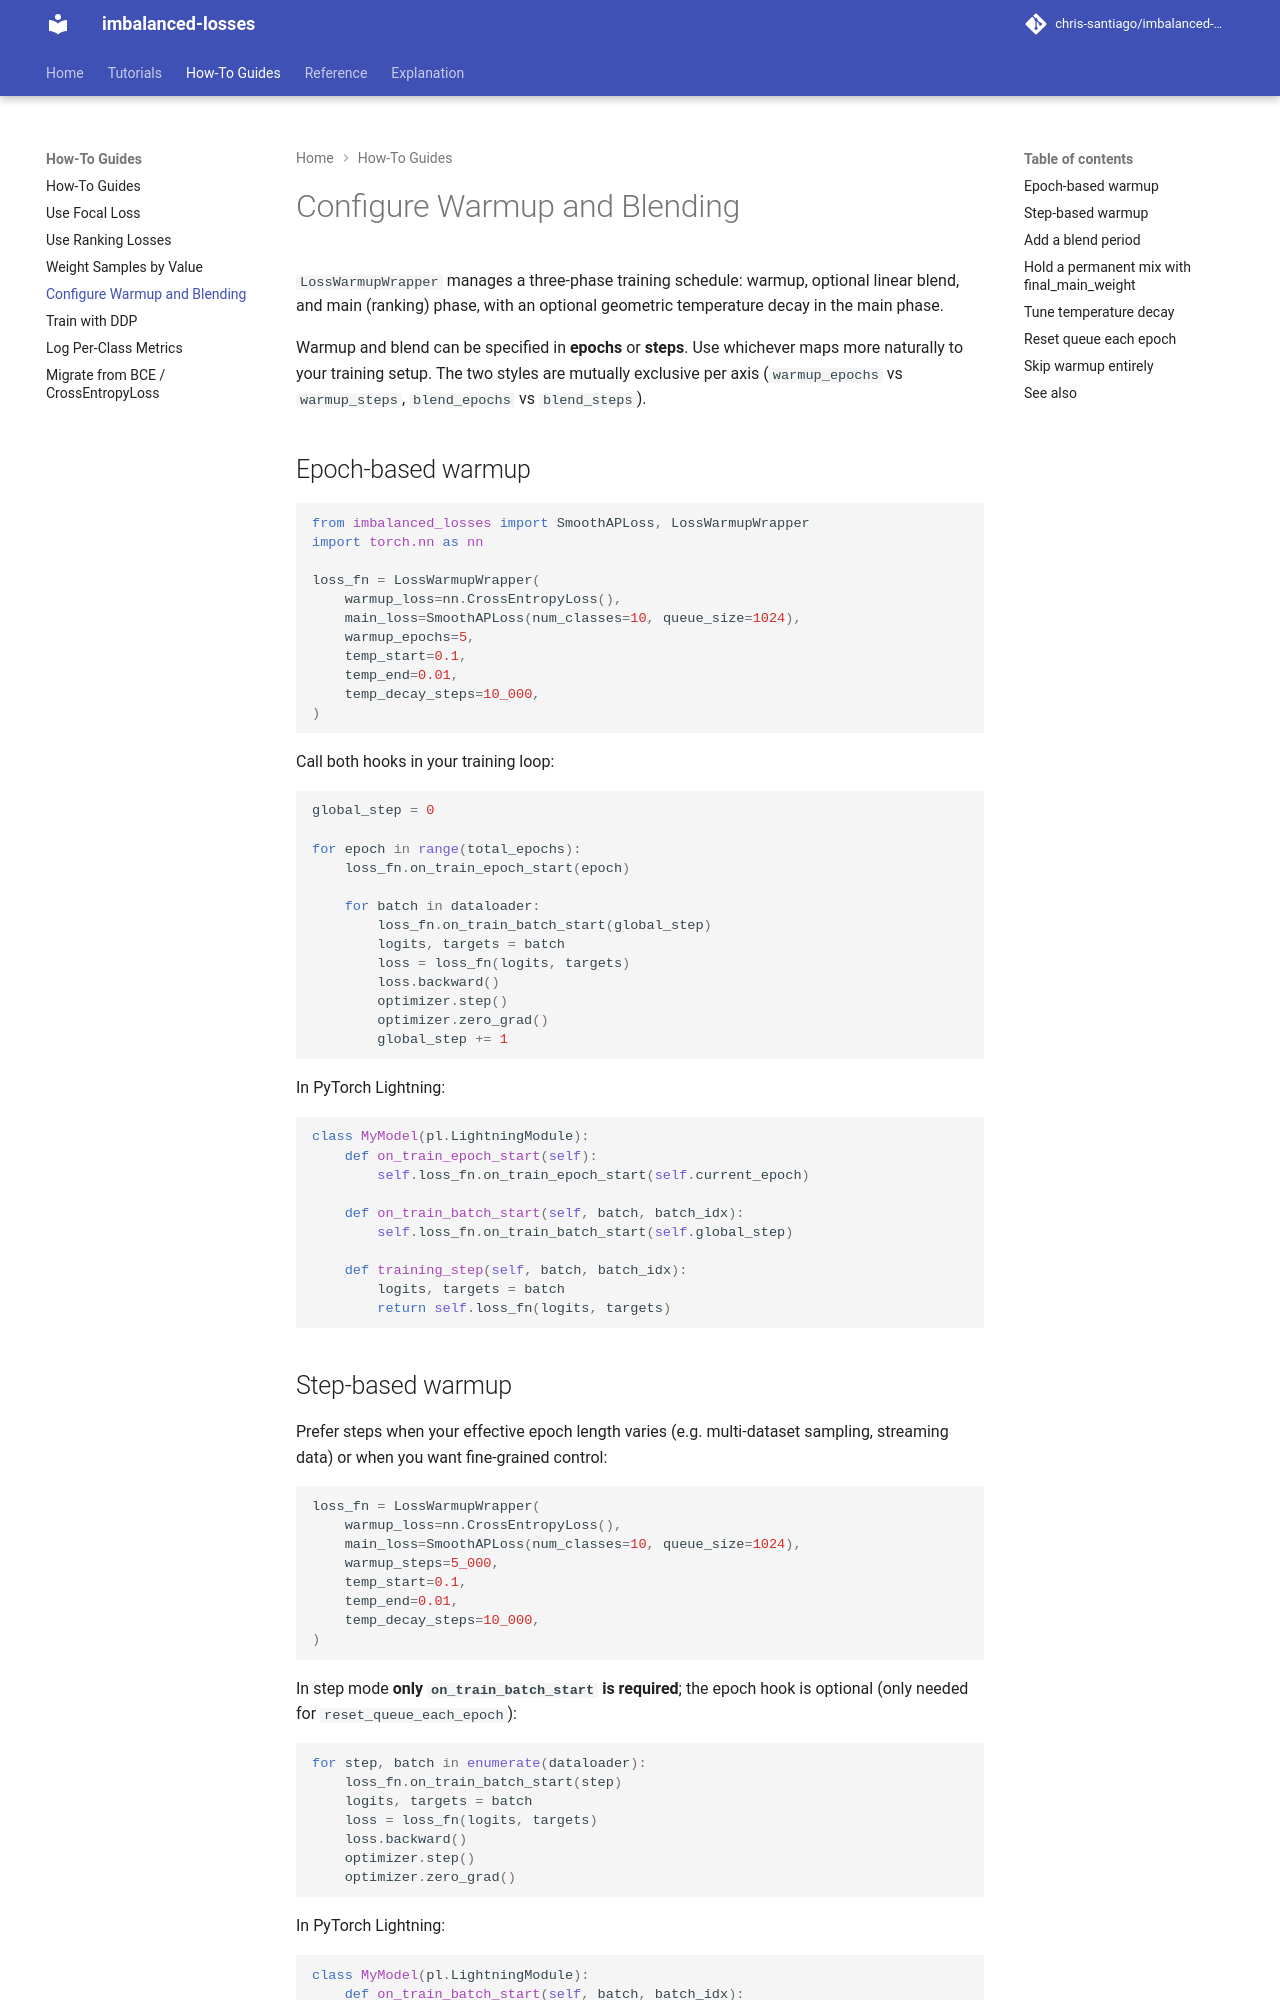

repository: chris-santiago/imbalanced-losses · page: how-to/configure-warmup/index.html · generator: mkdocs

# Configure Warmup and Blending

`LossWarmupWrapper` manages a three-phase training schedule: warmup, optional linear blend, and main (ranking) phase, with an optional geometric temperature decay in the main phase.

Warmup and blend can be specified in **epochs** or **steps**. Use whichever maps more naturally to your training setup. The two styles are mutually exclusive per axis (`warmup_epochs` vs `warmup_steps`, `blend_epochs` vs `blend_steps`).

## Epoch-based warmup

```python
from imbalanced_losses import SmoothAPLoss, LossWarmupWrapper
import torch.nn as nn

loss_fn = LossWarmupWrapper(
    warmup_loss=nn.CrossEntropyLoss(),
    main_loss=SmoothAPLoss(num_classes=10, queue_size=1024),
    warmup_epochs=5,
    temp_start=0.1,
    temp_end=0.01,
    temp_decay_steps=10_000,
)
```

Call both hooks in your training loop:

```python
global_step = 0

for epoch in range(total_epochs):
    loss_fn.on_train_epoch_start(epoch)

    for batch in dataloader:
        loss_fn.on_train_batch_start(global_step)
        logits, targets = batch
        loss = loss_fn(logits, targets)
        loss.backward()
        optimizer.step()
        optimizer.zero_grad()
        global_step += 1
```

In PyTorch Lightning:

```python
class MyModel(pl.LightningModule):
    def on_train_epoch_start(self):
        self.loss_fn.on_train_epoch_start(self.current_epoch)

    def on_train_batch_start(self, batch, batch_idx):
        self.loss_fn.on_train_batch_start(self.global_step)

    def training_step(self, batch, batch_idx):
        logits, targets = batch
        return self.loss_fn(logits, targets)
```
